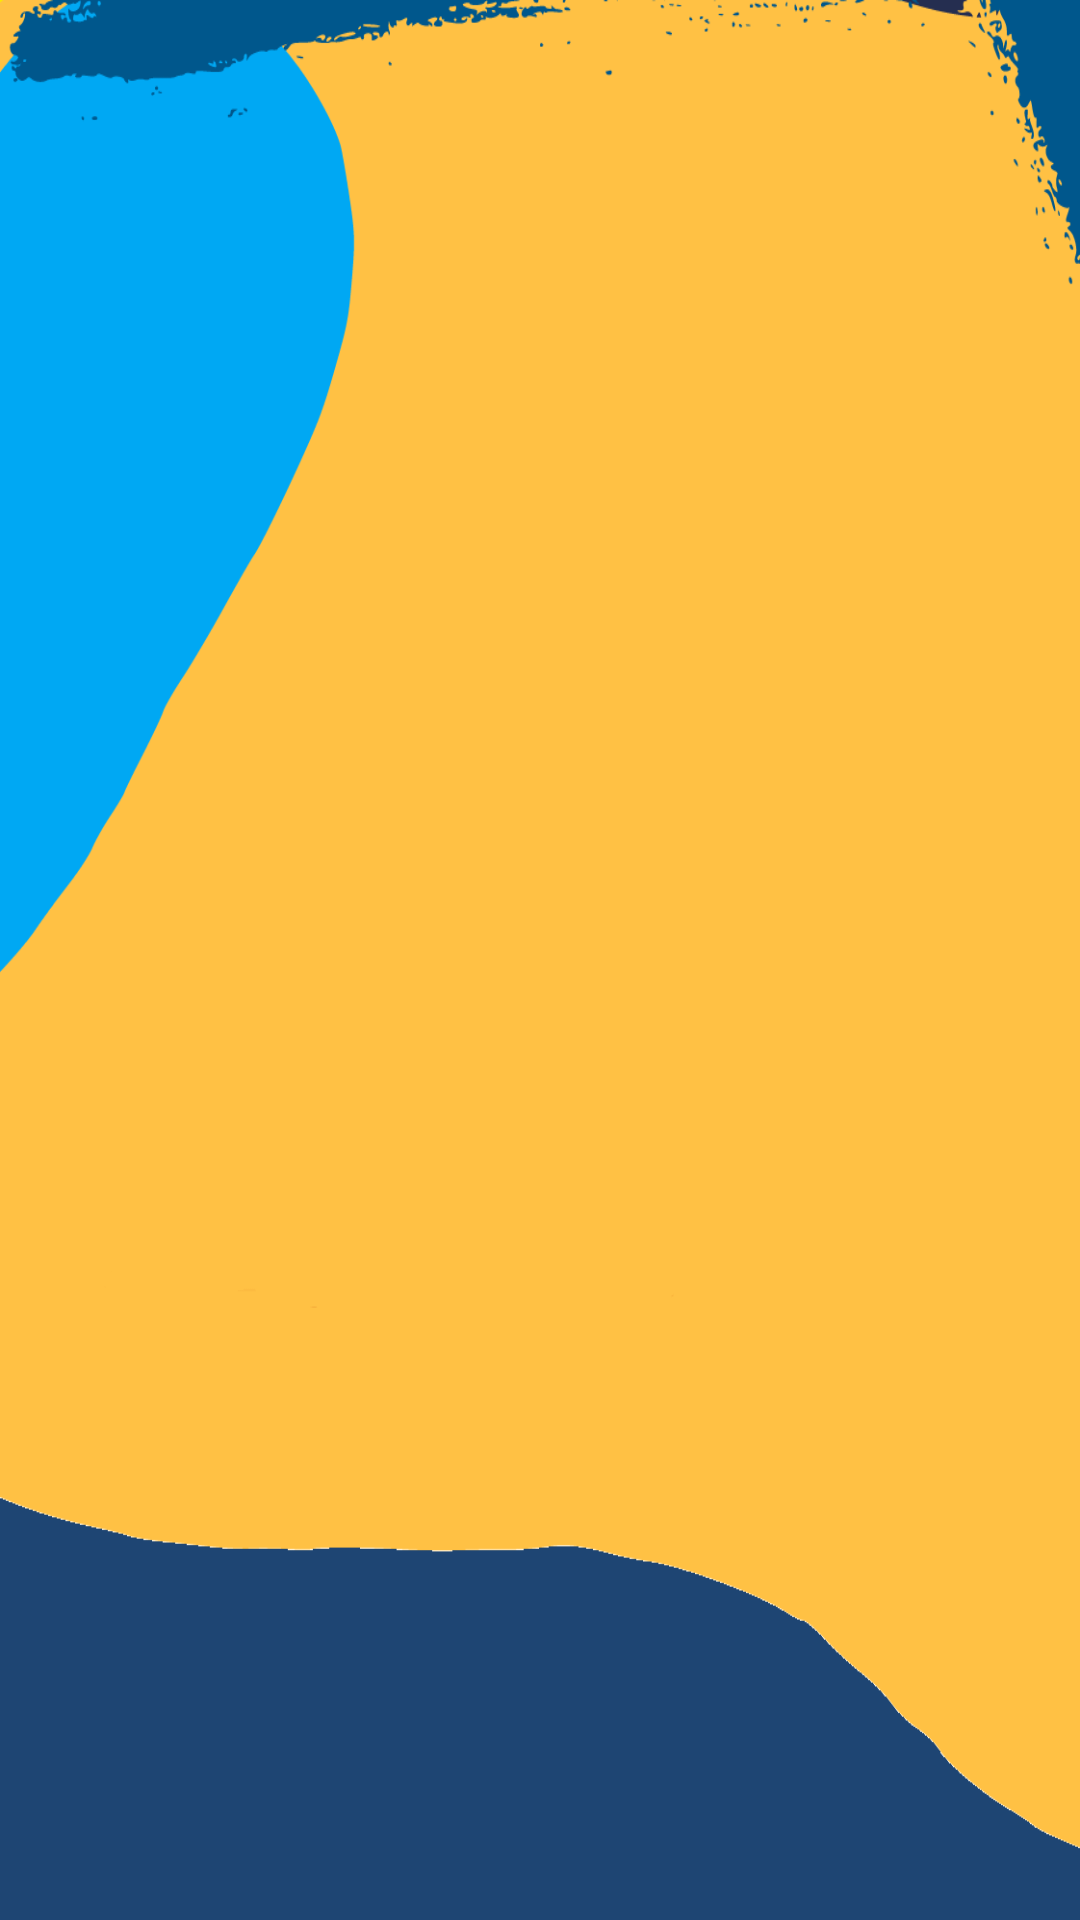

Produce the Android XML layout that renders to this screen, including the resource entries it uses.
<!-- AndroidManifest.xml: application theme AppTheme -->
<!-- res/layout/fragment_gridview.xml -->
<?xml version="1.0" encoding="utf-8"?>
<LinearLayout xmlns:android="http://schemas.android.com/apk/res/android"
    xmlns:tools="http://schemas.android.com/tools"
    android:orientation="vertical"
    android:layout_width="match_parent"
    android:layout_height="match_parent"
    android:background="@color/blue_app"
    tools:context=".fragment.GridViewFragment">

    <LinearLayout
        android:layout_width="match_parent"
        android:layout_height="match_parent"
        android:background="@drawable/backgr"
        android:orientation="vertical">

    <GridView
        android:id="@+id/grid_fragment"
        android:layout_width="match_parent"
        android:layout_height="wrap_content"
        android:columnWidth="100dp"
        android:numColumns="2"
        android:paddingTop="10dp"
        android:paddingLeft="10dp"
        android:paddingRight="10dp"
        android:paddingBottom="4dp"
        android:verticalSpacing="@dimen/espacio_grilla"
        android:horizontalSpacing="@dimen/espacio_grilla"/>

    </LinearLayout>

</LinearLayout>
<!-- resources referenced by this layout -->
<resources>
  <item name="blue_app" type="color">#1E4573</item>
  <dimen name="espacio_grilla">15dp</dimen>
  <!-- drawable backgr: png bitmap (drawable-v24, 13026 bytes) -->
  <style name="AppTheme" parent="Theme.AppCompat.Light.NoActionBar">
          
          <item name="colorPrimary">@color/colorPrimary</item>
          <item name="colorPrimaryDark">@color/colorPrimaryDark</item>
          <item name="colorAccent">@color/colorAccent</item>
      </style>
  <color name="colorPrimary">#1E4573</color>
  <color name="colorPrimaryDark">#303F9F</color>
  <color name="colorAccent">#1E4573</color>
</resources>
